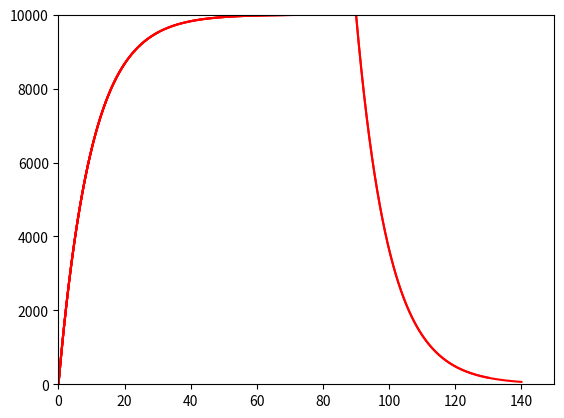

The script that saved this image:
from __future__ import print_function
"""
Created on Wed Apr 22 15:53:00 2015

Charging and discharging curves for passive membrane patch
[redacted]

[redacted]
"""

import numpy as np
import matplotlib.pyplot as plt

# input current
I = 10 # nA

# capacitance and leak resistance

C = 0.01 # nF (original 0.1)
R = 1000 # M ohms (original 100)
tau = R*C # = 0.1*100 nF-Mohms = 100*100 pF Mohms = 10 ms
print('C = %.3f nF' % C)
print('R = %.3f M ohms' % R)
print('tau = %.3f ms' % tau)
print('(Theoretical)')

# membrane potential equation dV/dt = - V/RC + I/C

tstop = 150 # ms

V_inf = I*R # peak V (in mV)
tau = 0 # experimental (ms)

h = 0.2 # ms (step size)

V = 0 # mV
V_trace = [V] # mV

for t in np.arange(h, tstop, h):

   # Euler method: V(t+h) = V(t) + h*dV/dt
   V = V +h*(- (V/(R*C)) + (I/C))

   # Verify membrane time constant
   if (not tau and (V > 0.6321*V_inf)):
     tau = t
     print('tau = %.3f ms' % tau)
     print('(Experimental)')

   
   # Stop current injection 
   if t >= 0.6*tstop:
     I = 0

   V_trace += [V]
   if t % 10 == 0:
       plt.plot(np.arange(0,t+h, h), V_trace, color='r')
       plt.xlim(0, tstop)
       plt.ylim(0, V_inf)
       plt.draw()
       
plt.show()